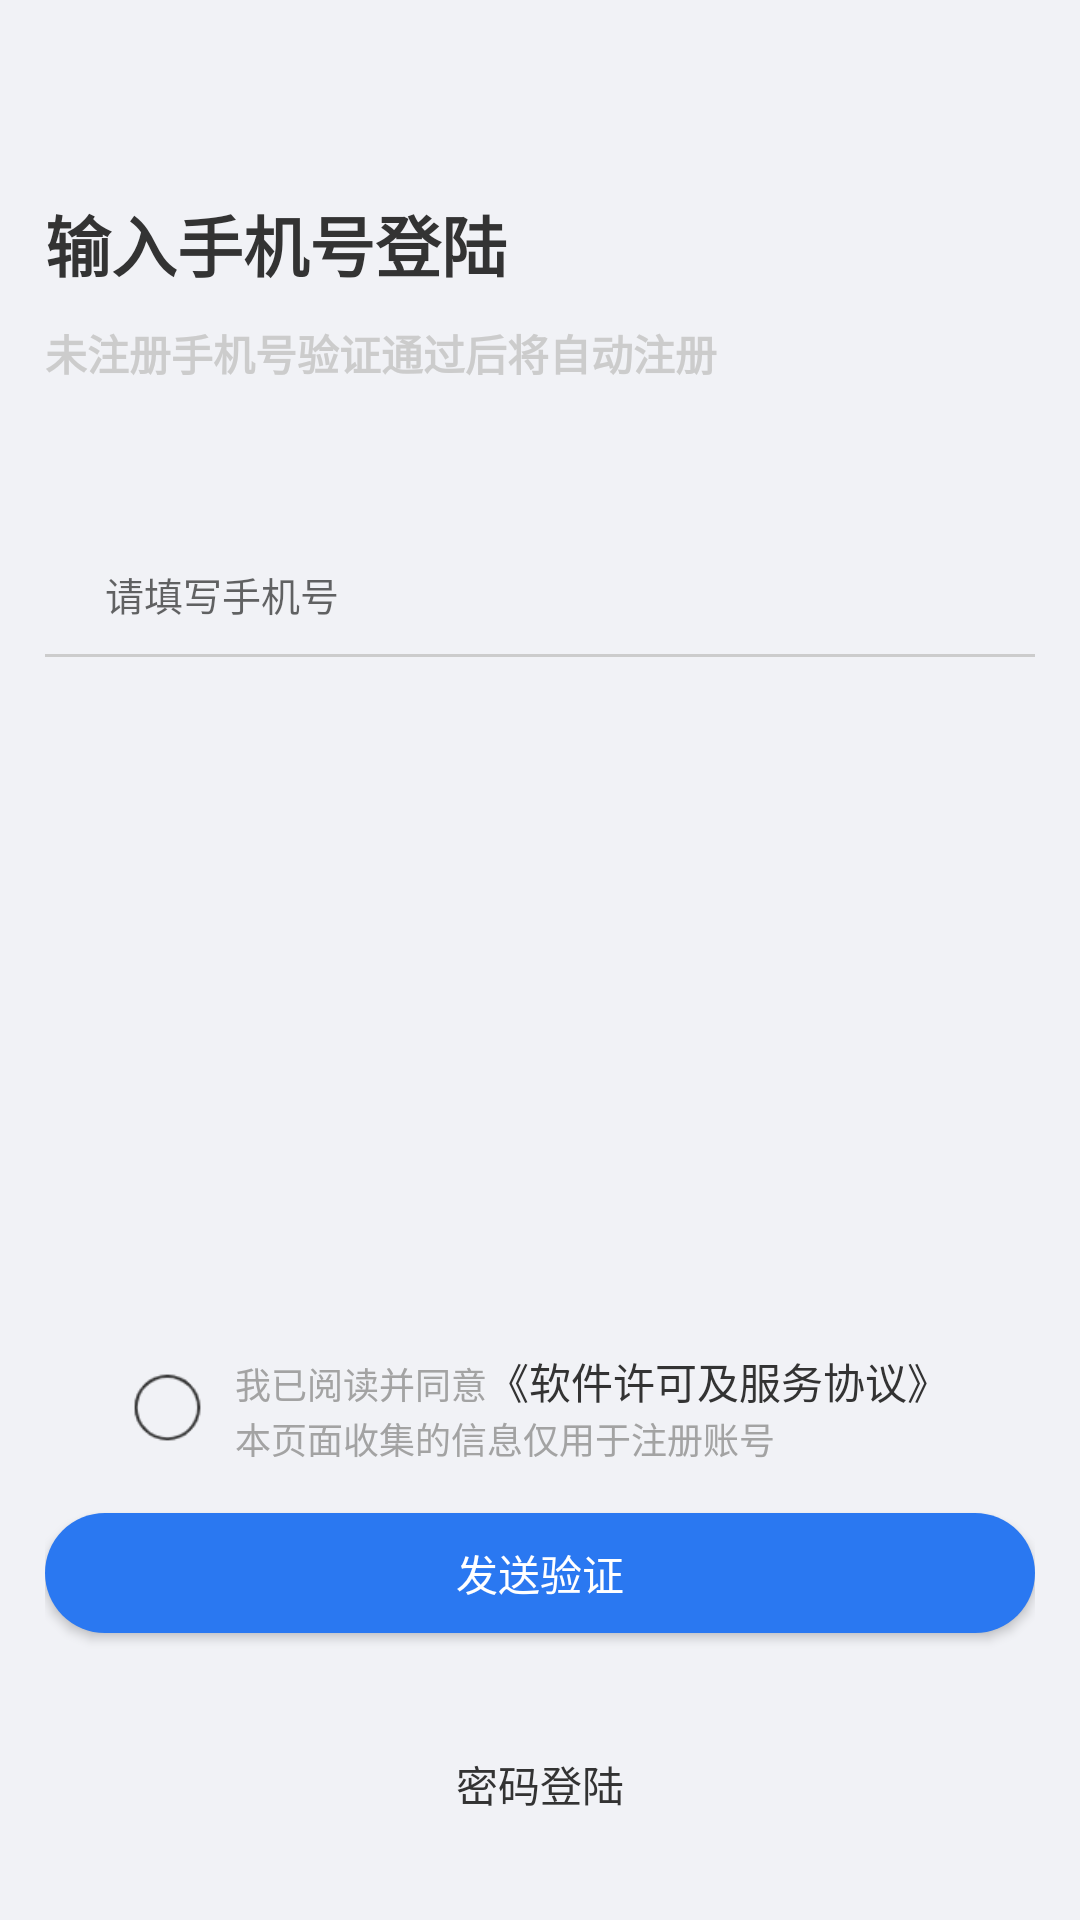

This screen was rendered from an Android layout file. Write that file and the resources it references.
<!-- AndroidManifest.xml: application theme AppTheme -->
<!-- res/layout/activity_sjhzc.xml -->
<?xml version="1.0" encoding="utf-8"?>
<LinearLayout xmlns:android="http://schemas.android.com/apk/res/android"
    xmlns:app="http://schemas.android.com/apk/res-auto"
    xmlns:tools="http://schemas.android.com/tools"
    android:layout_width="match_parent"
    android:layout_height="match_parent"
    android:background="@color/bg"
    android:orientation="vertical"
    android:padding="15dp"
    tools:context=".activity.activity4.SjhzcActivity">
    <RelativeLayout
        android:layout_width="match_parent"
        android:layout_height="40dp"
        android:gravity="center_vertical">
        <ImageView
            android:id="@+id/id_back"
            android:layout_width="20dp"
            android:layout_height="20dp"
            android:src="@mipmap/back"
            android:visibility="invisible"
            />

    </RelativeLayout>
    <TextView
        android:layout_width="wrap_content"
        android:layout_height="wrap_content"
        android:text="输入手机号登陆"
        android:layout_centerHorizontal="true"
        android:textSize="22sp"
        android:textStyle="bold"
        android:layout_marginTop="10dp"
        />
    <TextView
        android:layout_width="wrap_content"
        android:layout_height="wrap_content"
        android:text="未注册手机号验证通过后将自动注册"
        android:textSize="14sp"
        android:textStyle="bold"
        android:layout_marginTop="10dp"
        android:textColor="@color/txt_light_gray"
        />
    <EditText
        android:id="@+id/id_et1"
        android:layout_width="match_parent"
        android:layout_height="40dp"
        android:background="@null"
        android:hint="请填写手机号"
        android:textSize="13sp"
        android:layout_marginTop="50dp"
        android:inputType="number"
        android:maxLines="11"
        android:layout_marginLeft="20dp"
        />
    <TextView
        android:layout_width="match_parent"
        android:layout_height="1dp"
        android:background="@color/txt_light_gray"
        />
    <LinearLayout
        android:layout_width="match_parent"
        android:layout_height="match_parent"
        android:orientation="vertical"
        >


        <LinearLayout
            android:orientation="vertical"
            android:gravity="bottom"
            android:layout_width="match_parent"
            android:layout_height="match_parent">
            <LinearLayout
                android:layout_width="match_parent"
                android:layout_height="50dp"
                android:layout_marginTop="20dp"
                android:orientation="horizontal"
                android:gravity="center">
                <CheckBox
                    android:id="@+id/id_cb"
                    android:layout_width="25dp"
                    android:layout_height="25dp"
                    android:button="@null"
                    android:background="@drawable/selectyuan"
                    />
                <LinearLayout
                    android:layout_width="wrap_content"
                    android:layout_height="match_parent"
                    android:gravity="center_vertical"
                    android:orientation="vertical"
                    android:layout_marginLeft="10dp">
                    <LinearLayout
                        android:layout_width="wrap_content"
                        android:layout_height="wrap_content"
                        android:orientation="horizontal">
                        <TextView
                            android:layout_width="wrap_content"
                            android:layout_height="wrap_content"
                            android:text="我已阅读并同意"
                            android:textColor="@color/txt_gray"
                            android:textSize="12sp"
                            />
                        <TextView
                            android:id="@+id/id_xieyi"
                            android:layout_width="wrap_content"
                            android:layout_height="wrap_content"
                            android:text="《软件许可及服务协议》"
                            android:textColor="@color/txt_black"
                            android:textSize="14sp"
                            />

                    </LinearLayout>
                    <TextView
                        android:layout_width="wrap_content"
                        android:layout_height="wrap_content"
                        android:text="本页面收集的信息仅用于注册账号"
                        android:textColor="@color/txt_gray"
                        android:textSize="12sp"
                        />
                </LinearLayout>

            </LinearLayout>

            <Button
                android:id="@+id/id_bt1"
                android:layout_width="match_parent"
                android:layout_height="40dp"
                android:layout_alignParentBottom="true"
                android:background="@drawable/bt"
                android:text="发送验证"
                android:gravity="center"
                android:textColor="@color/bg_white"
                android:layout_marginTop="10dp"
                android:layout_marginBottom="40dp"
                />
            <TextView
                android:id="@+id/id_mmdl"
                android:layout_width="wrap_content"
                android:layout_height="wrap_content"
                android:text="密码登陆"
                android:textColor="@color/txt_black"
                android:layout_gravity="center_horizontal"
                android:textSize="14sp"
                android:layout_marginBottom="20dp"
                />
        </LinearLayout>
    </LinearLayout>
</LinearLayout>
<!-- resources referenced by this layout -->
<resources>
  <color name="bg">#f1f2f6</color>
  <color name="bg_white">#ffffff</color>
  <color name="txt_black">#333333</color>
  <color name="txt_gray">#a3a3a3</color>
  <color name="txt_light_gray">#CCCCCC</color>
  <!-- drawable bt (drawable) -->
  <?xml version="1.0" encoding="utf-8"?>
  <shape xmlns:android="http://schemas.android.com/apk/res/android">
      <corners
          android:radius="30dp"/>
      <solid
          android:color="@color/lanse"/>
  </shape>
  <!-- drawable selectyuan (drawable) -->
  <?xml version="1.0" encoding="utf-8"?>
  <selector xmlns:tools="http://schemas.android.com/tools" xmlns:android="http://schemas.android.com/apk/res/android">
      
      <item android:drawable="@drawable/yuan1" android:state_checked="true"/>
      <item android:drawable="@drawable/yuan1" android:state_selected="true"/>
      <item android:drawable="@drawable/yuan1" android:state_pressed="true"/>
      
      <item android:drawable="@drawable/yuan"/>
  </selector>
  <!-- mipmap back: png bitmap (mipmap-xhdpi, 245 bytes) -->
  <style name="AppTheme" parent="Theme.AppCompat.Light.DarkActionBar">
      
      
      
      
          <item name="android:textColor">@color/txt_black</item>
      </style>
  <color name="lanse">#2a78f1</color>
  <!-- drawable yuan1: png bitmap (drawable, 1860 bytes) -->
  <!-- drawable yuan: png bitmap (drawable, 1305 bytes) -->
</resources>
